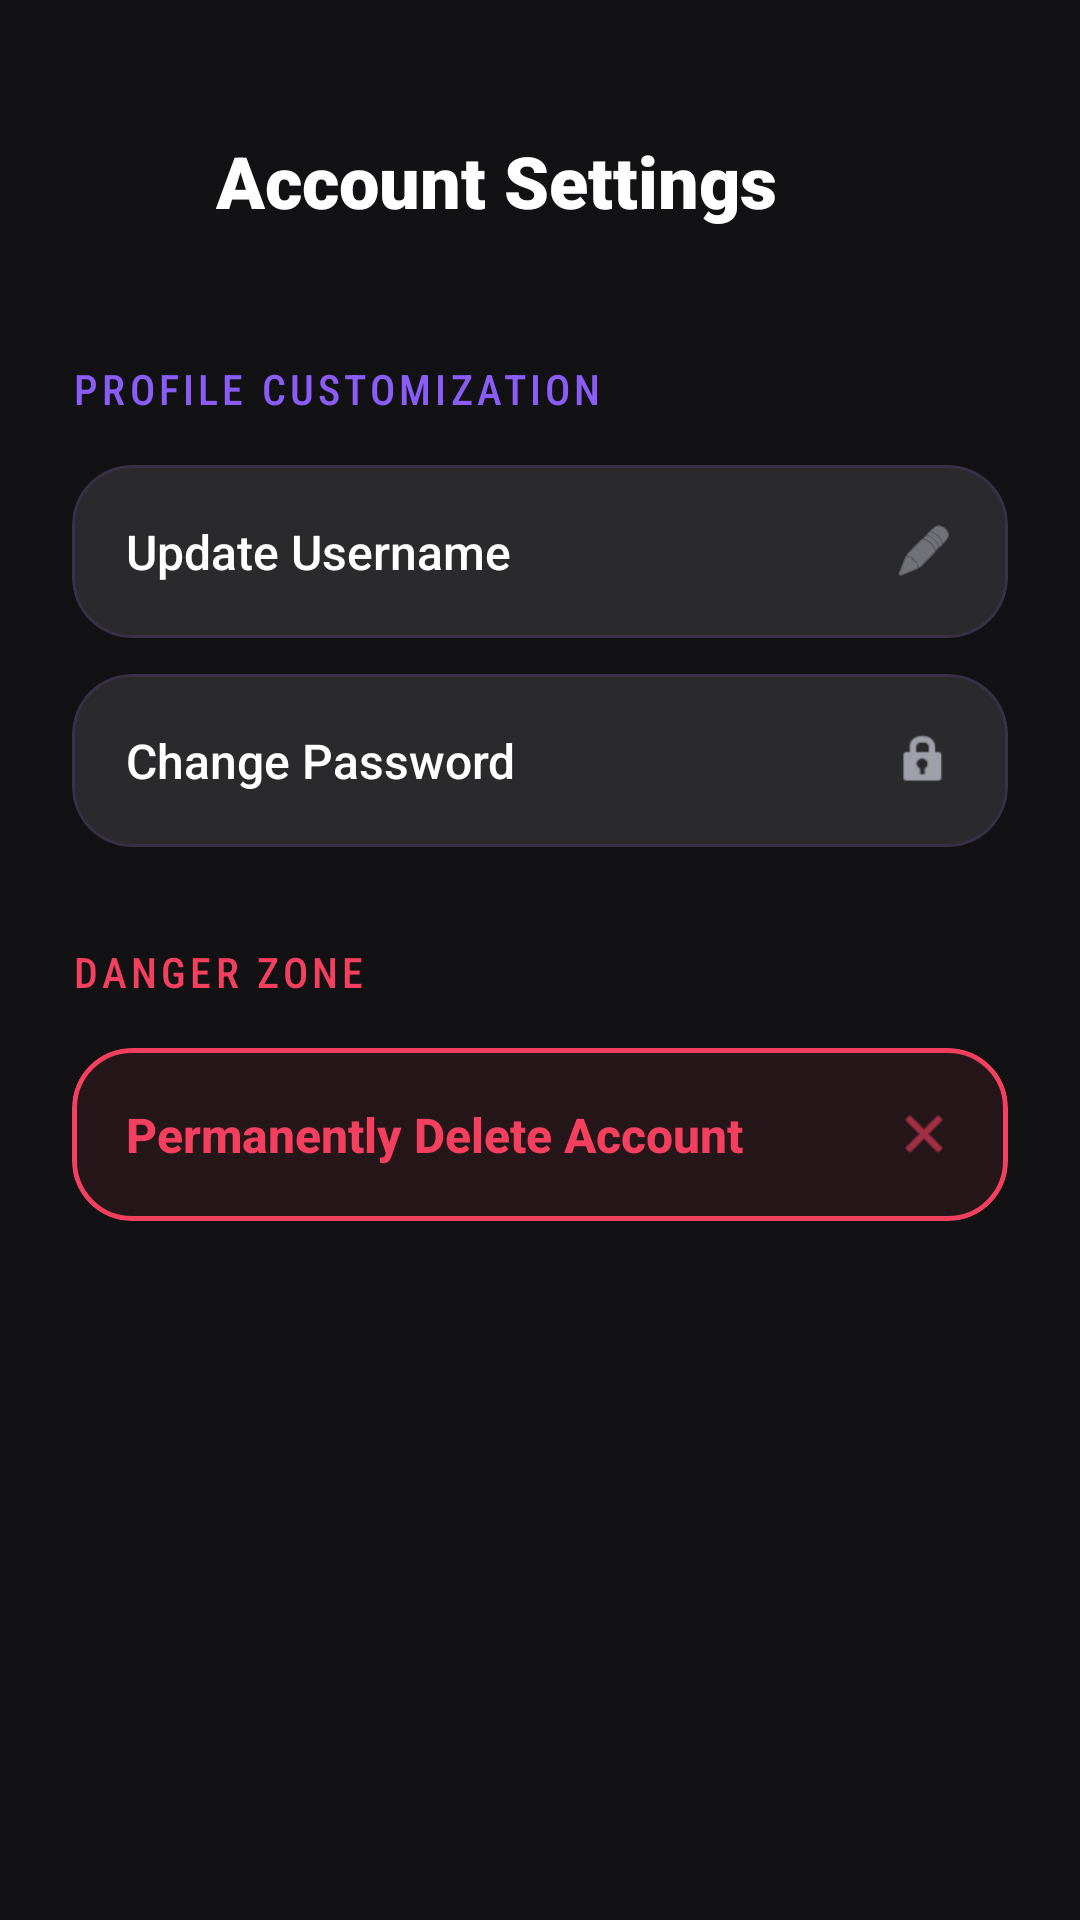

The Android layout XML behind this screen, and the referenced resources:
<!-- AndroidManifest.xml: application theme Theme.AndroidApp -->
<!-- res/layout/activity_settings.xml -->
<?xml version="1.0" encoding="utf-8"?>
<androidx.constraintlayout.widget.ConstraintLayout
    xmlns:android="http://schemas.android.com/apk/res/android"
    xmlns:app="http://schemas.android.com/apk/res-auto"
    android:layout_width="match_parent"
    android:layout_height="match_parent"
    android:background="#121214">

    <androidx.constraintlayout.widget.ConstraintLayout
        android:id="@+id/headerLayout"
        android:layout_width="match_parent"
        android:layout_height="wrap_content"
        android:background="#121214"
        android:paddingHorizontal="20dp"
        android:paddingTop="40dp"
        android:paddingBottom="16dp"
        app:layout_constraintTop_toTopOf="parent">

        <ImageButton
            android:id="@+id/btnBack"
            android:layout_width="40dp"
            android:layout_height="40dp"
            android:background="?attr/selectableItemBackgroundBorderless"
            android:src="@drawable/baseline_arrow_back_ios_24" android:contentDescription="Go back"
            app:tint="#8B5CF6"
            app:layout_constraintStart_toStartOf="parent"
            app:layout_constraintTop_toTopOf="parent"
            app:layout_constraintBottom_toBottomOf="parent" />

        <TextView
            android:layout_width="wrap_content"
            android:layout_height="wrap_content"
            android:text="Account Settings"
            android:textSize="24sp"
            android:fontFamily="sans-serif-black"
            android:textColor="#FFFFFF"
            android:layout_marginStart="12dp"
            app:layout_constraintStart_toEndOf="@id/btnBack"
            app:layout_constraintTop_toTopOf="parent"
            app:layout_constraintBottom_toBottomOf="parent" />

    </androidx.constraintlayout.widget.ConstraintLayout>

    
    <LinearLayout
        android:layout_width="match_parent"
        android:layout_height="0dp"
        android:orientation="vertical"
        android:padding="24dp"
        app:layout_constraintTop_toBottomOf="@id/headerLayout"
        app:layout_constraintBottom_toBottomOf="parent">

        
        <TextView
            android:layout_width="wrap_content"
            android:layout_height="wrap_content"
            android:text="Profile Customization"
            android:textSize="14sp"
            android:fontFamily="sans-serif-condensed-medium"
            android:textColor="#8B5CF6"
            android:letterSpacing="0.1"
            android:textAllCaps="true"
            android:layout_marginBottom="16dp" />

        
        <com.google.android.material.card.MaterialCardView
            android:id="@+id/cvChangeUsername"
            android:layout_width="match_parent"
            android:layout_height="wrap_content"
            android:layout_marginBottom="12dp"
            app:cardCornerRadius="20dp"
            app:cardElevation="0dp"
            app:strokeColor="#228B5CF6"
            app:strokeWidth="1dp"
            app:cardBackgroundColor="#1AFFFFFF"
            android:clickable="true"
            android:focusable="true"
            android:foreground="?android:attr/selectableItemBackground">
            <LinearLayout
                android:layout_width="match_parent"
                android:layout_height="wrap_content"
                android:padding="18dp"
                android:gravity="center_vertical">
                <TextView
                    android:layout_width="0dp"
                    android:layout_height="wrap_content"
                    android:layout_weight="1"
                    android:text="Update Username"
                    android:textSize="16sp"
                    android:textColor="#FFFFFF"
                    android:fontFamily="sans-serif-medium"/>
                <ImageView
                    android:layout_width="20dp"
                    android:layout_height="20dp"
                    android:src="@android:drawable/ic_menu_edit"
                    app:tint="#A0A0AB"/>
            </LinearLayout>
        </com.google.android.material.card.MaterialCardView>

        
        <com.google.android.material.card.MaterialCardView
            android:id="@+id/cvChangePassword"
            android:layout_width="match_parent"
            android:layout_height="wrap_content"
            android:layout_marginBottom="32dp"
            app:cardCornerRadius="20dp"
            app:cardElevation="0dp"
            app:strokeColor="#228B5CF6"
            app:strokeWidth="1dp"
            app:cardBackgroundColor="#1AFFFFFF"
            android:clickable="true"
            android:focusable="true"
            android:foreground="?android:attr/selectableItemBackground">
            <LinearLayout
                android:layout_width="match_parent"
                android:layout_height="wrap_content"
                android:padding="18dp"
                android:gravity="center_vertical">
                <TextView
                    android:layout_width="0dp"
                    android:layout_height="wrap_content"
                    android:layout_weight="1"
                    android:text="Change Password"
                    android:textSize="16sp"
                    android:textColor="#FFFFFF"
                    android:fontFamily="sans-serif-medium"/>
                <ImageView
                    android:layout_width="20dp"
                    android:layout_height="20dp"
                    android:src="@android:drawable/ic_lock_idle_lock"
                    app:tint="#A0A0AB"/>
            </LinearLayout>
        </com.google.android.material.card.MaterialCardView>

        
        <TextView
            android:layout_width="wrap_content"
            android:layout_height="wrap_content"
            android:text="Danger Zone"
            android:textSize="14sp"
            android:fontFamily="sans-serif-condensed-medium"
            android:textColor="#F43F5E"
            android:letterSpacing="0.1"
            android:textAllCaps="true"
            android:layout_marginBottom="16dp" />

        
        <com.google.android.material.card.MaterialCardView
            android:id="@+id/cvDeleteAccount"
            android:layout_width="match_parent"
            android:layout_height="wrap_content"
            app:cardCornerRadius="20dp"
            app:cardElevation="0dp"
            app:strokeColor="#F43F5E"
            app:strokeWidth="1.5dp"
            app:cardBackgroundColor="#15F43F5E"
            android:clickable="true"
            android:focusable="true"
            android:foreground="?android:attr/selectableItemBackground">
            <LinearLayout
                android:layout_width="match_parent"
                android:layout_height="wrap_content"
                android:padding="18dp"
                android:gravity="center_vertical">
                <TextView
                    android:layout_width="0dp"
                    android:layout_height="wrap_content"
                    android:layout_weight="1"
                    android:text="Permanently Delete Account"
                    android:textSize="16sp"
                    android:textColor="#F43F5E"
                    android:textStyle="bold"
                    android:fontFamily="sans-serif-medium"/>
                <ImageView
                    android:layout_width="20dp"
                    android:layout_height="20dp"
                    android:src="@android:drawable/ic_menu_close_clear_cancel"
                    app:tint="#F43F5E"/>
            </LinearLayout>
        </com.google.android.material.card.MaterialCardView>

    </LinearLayout>
</androidx.constraintlayout.widget.ConstraintLayout>
<!-- resources referenced by this layout -->
<resources>
  <style name="Theme.AndroidApp" parent="Base.Theme.AndroidApp" />
  <style name="Base.Theme.AndroidApp" parent="Theme.Material3.DayNight.NoActionBar">
      </style>
</resources>
